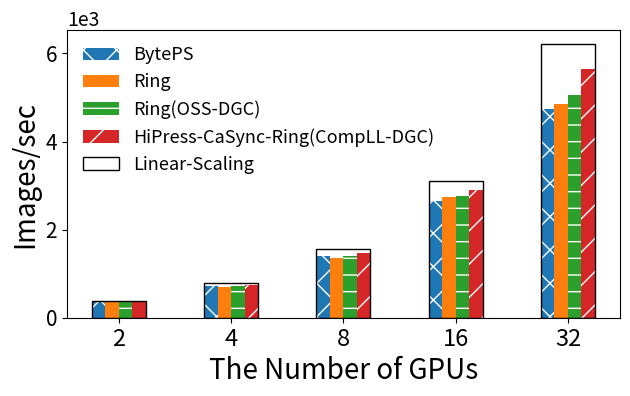
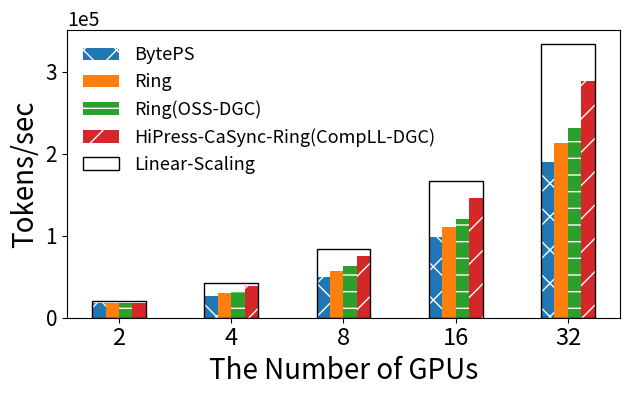
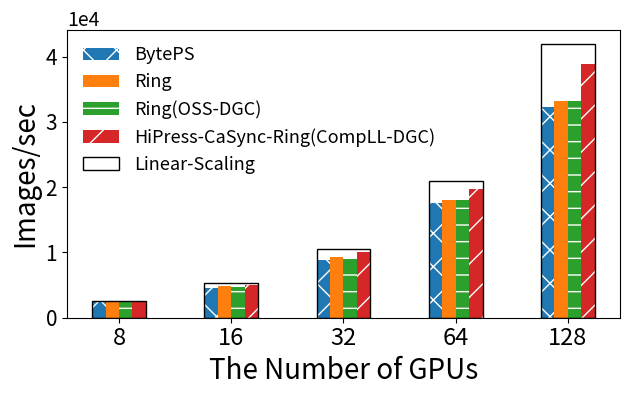
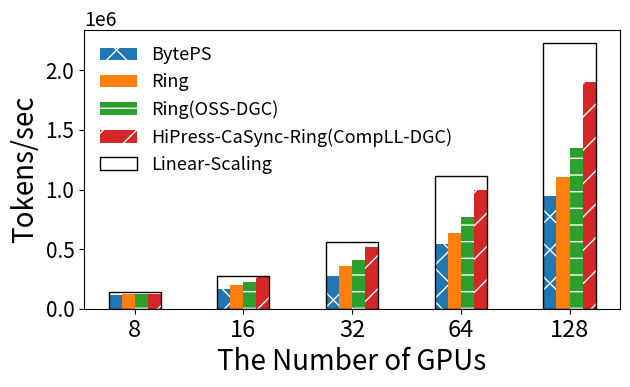

These charts were generated, in order, by the following Python code:
import math
import numpy as np
import matplotlib.pyplot as plt
import matplotlib

# matplotlib.rc('font', family='Times New Roman')
matplotlib.rcParams['pdf.fonttype'] = 42
matplotlib.rcParams['ps.fonttype'] = 42

#TF local_56G__1080Ti_ ResNet50
labels = ['2', '4', '8', '16', '32']

byteps = [363,	711,	1406,	2650,	4732]
horovod = [362,	701,	1366,	2751,	4844]
tf_dgc =[363,	713,	1398,	2770,	5053]
hipress_dgc = [362,	745,	1473,	2902,	5645]
linear = [389,	778,	1555,	3110,	6221]


bar_num = 4
x = np.arange(len(labels))  # the label locations
width = 0.12 # the width of the bars

fig, ax = plt.subplots()

rects1 = ax.bar(x - 2 * width + 0.5 * width, byteps, width, label='BytePS', linewidth=0, ec='w',hatch='x')
rects2 = ax.bar(x - 1 * width + 0.5 * width, horovod, width, label='Ring', linewidth=0, ec='w',)
rects4 = ax.bar(x + 1 * width - 0.5 * width, tf_dgc, width, label='Ring(OSS-DGC)', ec='w', linewidth=0, hatch='-')
rects5 = ax.bar(x + 2 * width - 0.5 * width, hipress_dgc, width, label='HiPress-CaSync-Ring(CompLL-DGC)', ec='w',linewidth=0, hatch='/' )
linear = ax.bar(x, linear, width * bar_num, color='None', edgecolor='black', label='Linear-Scaling')


# Add some text for labels, title and custom x-axis tick labels, etc.
ratio = 0.52
xleft, xright = ax.get_xlim()
ybottom, ytop = ax.get_ylim()
ax.set_aspect(abs((xright-xleft)/(ybottom-ytop))*ratio)
ax.ticklabel_format(style='sci', scilimits=(-1,2), axis='y')
ax.set_ylabel('Images/sec', fontsize=20)
ax.set_xlabel('The Number of GPUs', fontsize=20)
ax.set_xticks(x)
ax.set_xticklabels(labels, fontsize=17)
ax.legend(loc=2, frameon=False, fontsize=13)
ax.tick_params(axis="y", labelsize=15)
ax.yaxis.get_offset_text().set_fontsize(14)
fig.tight_layout()

plt.savefig("TF_local_56G__1080Ti_ResNet50.pdf", bbox_inches="tight")




#TF local_56G__1080Ti_ transformer
labels = ['2', '4', '8', '16', '32']



byteps = [18043,	25932,	50138,	97904	,189472]
horovod = [18439,	29702,	57171,	110606,	213084]
tf_dgc = [18345,	32743,	62466,	120743,	230740]
hipress_dgc =[18533,	38548,	75705,	146484,	288852]
linear = [20865,	41730,	83460,	166920,	333839]


bar_num = 4
x = np.arange(len(labels))  # the label locations
width = 0.12 # the width of the bars

fig, ax = plt.subplots()

rects1 = ax.bar(x - 2 * width + 0.5 * width, byteps, width, label='BytePS', linewidth=0, ec='w',hatch='x')
rects2 = ax.bar(x - 1 * width + 0.5 * width, horovod, width, label='Ring', linewidth=0, ec='w',)
rects4 = ax.bar(x + 1 * width - 0.5 * width, tf_dgc, width, label='Ring(OSS-DGC)', ec='w', linewidth=0, hatch='-')
rects5 = ax.bar(x + 2 * width - 0.5 * width, hipress_dgc, width, label='HiPress-CaSync-Ring(CompLL-DGC)', ec='w',linewidth=0, hatch='/' )
linear = ax.bar(x, linear, width * bar_num, color='None', edgecolor='black', label='Linear-Scaling')


# Add some text for labels, title and custom x-axis tick labels, etc.
ratio = 0.52
xleft, xright = ax.get_xlim()
ybottom, ytop = ax.get_ylim()
ax.set_aspect(abs((xright-xleft)/(ybottom-ytop))*ratio)
ax.ticklabel_format(style='sci', scilimits=(-1,2), axis='y')
ax.set_ylabel('Tokens/sec', fontsize=20)
ax.set_xlabel('The Number of GPUs', fontsize=20)
ax.set_xticks(x)
ax.set_xticklabels(labels, fontsize=17)
ax.legend(loc=2, frameon=False, fontsize=13)
ax.yaxis.get_offset_text().set_fontsize(14)
ax.tick_params(axis="y", labelsize=15)
fig.tight_layout()

plt.savefig("TF_local_56G__1080Ti_transformer.pdf", bbox_inches="tight")



#TF_AWS_100G__V100_ ResNet50
labels = ['8', '16', '32', '64', '128']


byteps      = [2484, 	4619, 	8888 ,	17503 ,	32198 ]
horovod     = [2490, 	4797, 	9254 ,	18099 ,	33133 ]
tf_dgc      = [2490, 	4757, 	9125 ,	17963 ,	33168 ]
hipress_dgc = [2490, 	5061, 	10009, 	19652, 	38864] 
linear      = [2622, 	5243, 	10486, 	20973, 	41946] 



bar_num = 4
x = np.arange(len(labels))  # the label locations
width = 0.12 # the width of the bars

fig, ax = plt.subplots()

rects1 = ax.bar(x - 2 * width + 0.5 * width, byteps, width, label='BytePS', linewidth=0, ec='w',hatch='x')
rects2 = ax.bar(x - 1 * width + 0.5 * width, horovod, width, label='Ring', linewidth=0, ec='w',)
rects4 = ax.bar(x + 1 * width - 0.5 * width, tf_dgc, width, label='Ring(OSS-DGC)', ec='w', linewidth=0, hatch='-')
rects5 = ax.bar(x + 2 * width - 0.5 * width, hipress_dgc, width, label='HiPress-CaSync-Ring(CompLL-DGC)', ec='w',linewidth=0, hatch='/' )
linear = ax.bar(x, linear, width * bar_num, color='None', edgecolor='black', label='Linear-Scaling')

# Add some text for labels, title and custom x-axis tick labels, etc.
ratio = 0.52
xleft, xright = ax.get_xlim()
ybottom, ytop = ax.get_ylim()
ax.set_aspect(abs((xright-xleft)/(ybottom-ytop))*ratio)

ax.ticklabel_format(style='sci', scilimits=(-1,2), axis='y')

ax.set_ylabel('Images/sec', fontsize=20)
ax.set_xlabel('The Number of GPUs', fontsize=20)
ax.set_xticks(x)
ax.set_xticklabels(labels, fontsize=17)
ax.legend(loc=2, frameon=False, fontsize=13)
ax.tick_params(axis="y", labelsize=15)
ax.yaxis.get_offset_text().set_fontsize(14)
fig.tight_layout()

plt.savefig("TF_AWS_100G__V100_ResNet50.pdf", bbox_inches="tight")



#TF_AWS_100G__V100_ transformer
labels = ['8', '16', '32', '64', '128']



byteps          = [115332, 	168699,	270642, 	545997 ,	944255 ]
horovod         = [123021, 	199415,	354411, 	633834 ,	1108166 ]
tf_dgc          = [123033, 	221033,	408730, 	773047 ,	1347943 ]
hipress_dgc     = [122442, 	268094,	513715, 	994966 ,	1901843 ]
linear          = [139131, 	278261,	556522, 	1113044, 	2226089 ]

bar_num = 4
x = np.arange(len(labels))  # the label locations
width = 0.12 # the width of the bars

fig, ax = plt.subplots()

rects1 = ax.bar(x - 2 * width + 0.5 * width, byteps, width, label='BytePS', linewidth=0, ec='w',hatch='x')
rects2 = ax.bar(x - 1 * width + 0.5 * width, horovod, width, label='Ring', linewidth=0, ec='w',)
rects4 = ax.bar(x + 1 * width - 0.5 * width, tf_dgc, width, label='Ring(OSS-DGC)', ec='w', linewidth=0, hatch='-')
rects5 = ax.bar(x + 2 * width - 0.5 * width, hipress_dgc, width, label='HiPress-CaSync-Ring(CompLL-DGC)', ec='w',linewidth=0, hatch='/' )
linear = ax.bar(x, linear, width * bar_num, color='None', edgecolor='black', label='Linear-Scaling')

# Add some text for labels, title and custom x-axis tick labels, etc.
ratio = 0.52
xleft, xright = ax.get_xlim()
ybottom, ytop = ax.get_ylim()
ax.set_aspect(abs((xright-xleft)/(ybottom-ytop))*ratio)
ax.ticklabel_format(style='sci', scilimits=(-1,2), axis='y')
ax.set_ylabel('Tokens/sec', fontsize=20)
ax.set_xlabel('The Number of GPUs', fontsize=20)
ax.set_xticks(x)
ax.set_xticklabels(labels, fontsize=17)
ax.legend(loc=2, frameon=False, fontsize=13)
ax.tick_params(axis="y", labelsize=15)
ax.yaxis.get_offset_text().set_fontsize(14)
fig.tight_layout()

plt.savefig("TF_AWS_100G__V100_transformer.pdf", bbox_inches="tight")